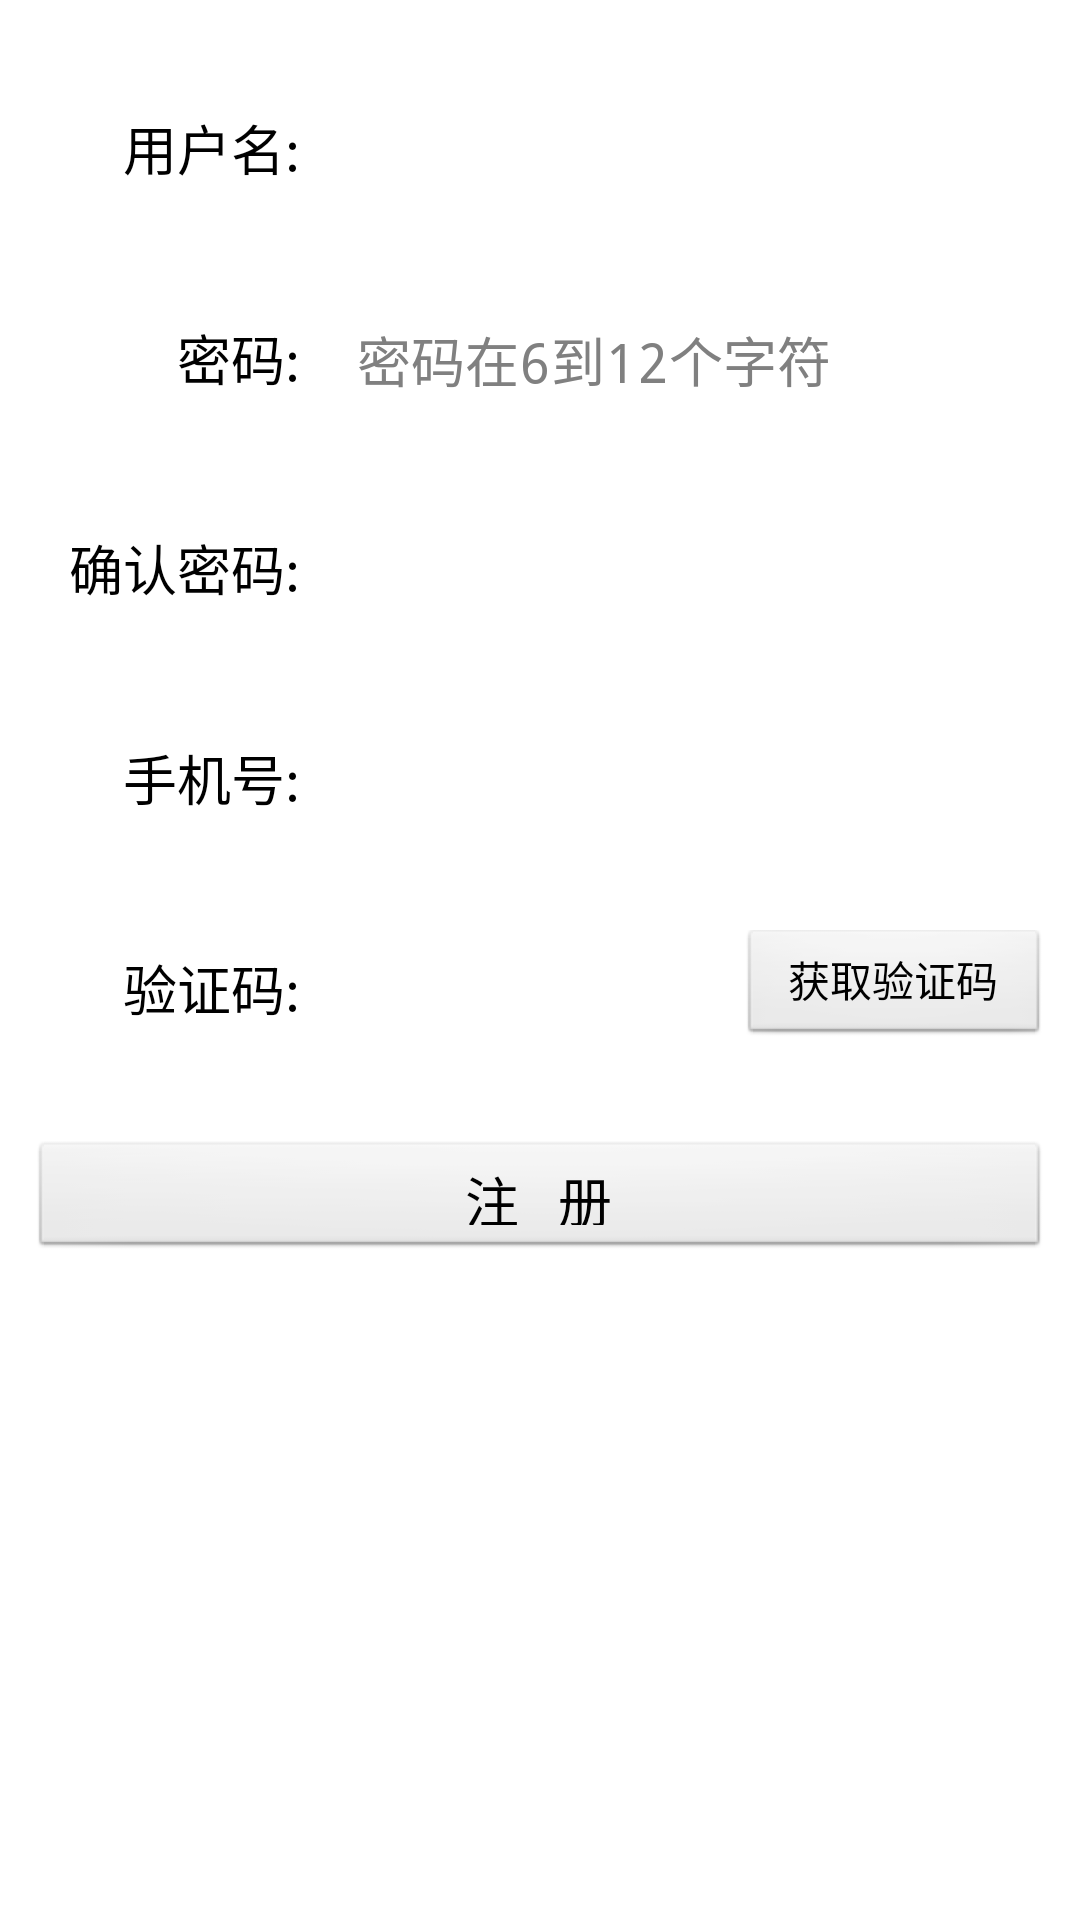

Reconstruct the res/layout file that produces this screen, plus the resources it refers to.
<!-- AndroidManifest.xml: application theme android:Theme.NoTitleBar -->
<!-- res/layout/activity_register.xml -->
<?xml version="1.0" encoding="utf-8"?>
<LinearLayout xmlns:android="http://schemas.android.com/apk/res/android"
    android:id="@+id/sigUpAllLayout"
    android:layout_width="match_parent"
    android:layout_height="match_parent"
    android:background="@color/white"
    android:focusable="true"
    android:focusableInTouchMode="true"
    android:orientation="vertical">
    
	<ScrollView 
	    android:id="@+id/scrollView"
	    android:layout_width="fill_parent"
	    android:layout_height="match_parent">
		<LinearLayout 
		    android:layout_width="match_parent"
		    android:layout_height="wrap_content"
		    android:orientation="vertical">
			<LinearLayout  
		        android:layout_width="fill_parent"  
		        android:layout_height="wrap_content"
		        android:orientation="horizontal"
		        android:layout_marginTop="30dp">
		  
		        <TextView  
		            android:id="@+id/acount_name"  
		            style="@style/TextStyle"
		            android:text="用户名:" />  
		  
		        <EditText  
		            android:id="@+id/acount_edit"  
		            style="@style/InputStyle"
		            android:textColor="@color/little_green" />  
			</LinearLayout>
			
			<LinearLayout  
		        android:layout_width="fill_parent"  
		        android:layout_height="wrap_content"
		        android:orientation="horizontal"
		        android:layout_marginTop="30dp">
		  
		        <TextView  
		            android:id="@+id/password_name"  
		            style="@style/TextStyle"
		            android:text="密码:"   />  
		  
		        <EditText  
		            android:id="@+id/password_edit"  
		            style="@style/InputStyle"
		            android:inputType="textPassword"
		            android:hint="@string/passwor_allert"
		            android:maxLength="12" />  
			</LinearLayout>
			<LinearLayout  
		        android:layout_width="fill_parent"  
		        android:layout_height="wrap_content"
		        android:orientation="horizontal"
		        android:layout_marginTop="30dp">
		  
		        <TextView  
		            android:id="@+id/confirm_password_name"  
		            android:text="确认密码:" 
		            style="@style/TextStyle" />  
		  
		        <EditText  
		            android:id="@+id/confirm_password_edit"  
		            style="@style/InputStyle"
		            android:inputType="textPassword" />  
			</LinearLayout>
			<LinearLayout  
		        android:layout_width="fill_parent"  
		        android:layout_height="wrap_content"
		        android:orientation="horizontal"
		        android:layout_marginTop="30dp">
		  
		        <TextView  
		            android:id="@+id/phone_name"  
		            style="@style/TextStyle"
		            android:text="手机号:" />  
		  
		        <EditText  
		            style="@style/InputStyle"
		            android:id="@+id/phone_edit"  
		            android:inputType="phone" />  
			</LinearLayout>
			<LinearLayout  
		        android:layout_width="fill_parent"  
		        android:layout_height="wrap_content"
		        android:orientation="horizontal"
		        android:layout_marginTop="30dp">
		  
		        <TextView  
		            android:id="@+id/valid_name"  
		            style="@style/TextStyle"
		            android:text="验证码:"  />  
		  
		        <EditText  
		            android:id="@+id/valid_edit"  
		            android:layout_width="0dp"  
		            android:layout_height="40dip"  
		            android:layout_weight="1.4"
		            android:inputType="phone"
		            android:paddingLeft="8dp"
		            android:background="@drawable/bg_selector"
		            android:layout_marginLeft="10dip"  
		            android:layout_marginRight="5dip" />  
		        <Button 
		            android:id="@+id/sendValidCode"
		            android:layout_width="0dp"
		            android:layout_weight="1.1"
		            android:layout_height="40dip"
		            android:layout_marginTop="-5dp"
		            android:gravity="center"
		            android:layout_marginRight="10dip"
		            android:onClick="sendValidCode"
		            android:text="获取验证码"/>    
			</LinearLayout>
			<Button  
		            android:id="@+id/sign_up"  
		            android:layout_width="match_parent"  
		            android:layout_height="40dip"  
		            android:layout_marginTop="30dp"
		            android:layout_marginLeft="10dip"  
		            android:layout_marginRight="10dip"  
		            android:gravity="center"  
		            android:text="注   册"  
		            android:textColor="#000000"  
		            android:textSize="18sp"
		            android:onClick="clickToSignUp"/> 
		</LinearLayout>
	</ScrollView>
</LinearLayout>
<!-- resources referenced by this layout -->
<resources>
  <color name="little_green">#336633</color>
  <color name="white">#FFFFFF</color>
  <string name="passwor_allert">密码在6到12个字符</string>
  <style name="InputStyle">
          <item name="android:layout_width">match_parent</item>
          <item name="android:layout_height">40dp</item>
          <item name="android:layout_marginLeft">10dip</item>
          <item name="android:layout_marginRight">10dip</item>
          <item name="android:background">@drawable/bg_selector</item>
          <item name="android:paddingLeft">9dp</item>
      </style>
  <style name="TextStyle">
          <item name="android:layout_width">90dp</item>
          <item name="android:layout_height">35dp</item>
          <item name="android:layout_marginLeft">10dip</item>
          <item name="android:gravity">right</item>
          <item name="android:textSize">18sp</item>
          <item name="android:textColor">@color/black</item>
      </style>
  <color name="black">#000000</color>
</resources>
